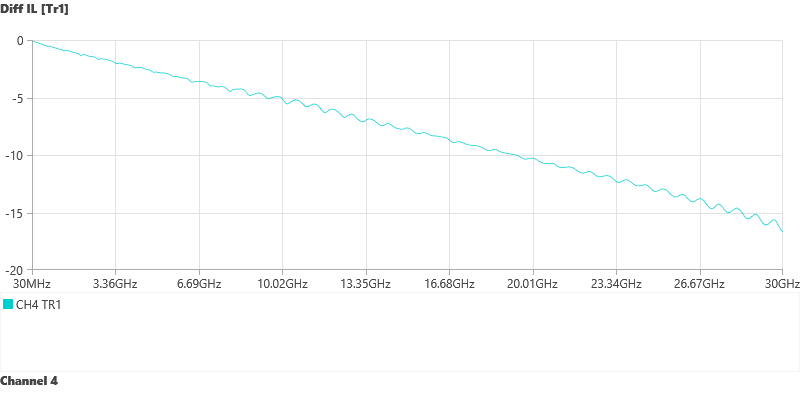

The file beside this chart, header and first rows:
MS46524B
!2314202/M1: 22492055/M2: 21112458
!12/30/2025.3:20:40.PM
!CHANNEL.4
!TR.MEASUREMENT
!RF.CORRECTION: 40.TERM.CAL
!AVERAGING.OFF
!IF.BANDWIDTH: 10KHZ
!NUMBER.OF.TRACES: 7
!TRACE:, TRACE.1, TRACE.2, TRACE.3, TRACE.4, TRACE.5, TRACE.6, TRACE.7
!PARAMETER:, SD2D1, SD1D1, SD2D2, S41, S12, SD1D1, SD2D2
!PORT:, PORT254, PORT254, PORT254, PORT1, PORT2, PORT254, PORT254
!GRAPH:, LOGMAG, LOGMAG, LOGMAG, LOGMAG, LOGMAG, IMPEDANCE.REAL, IMPEDANCE.REAL
!SMOOTHING:, OFF, OFF, OFF, OFF, OFF, OFF, OFF
!TIMEDOMAIN:, OFF, OFF, OFF, OFF, OFF, LOWPASS, LOWPASS
!SWEEPTYPE: FREQ.SWEEP(Linear)
PNT, FREQ1.GHZ, LOGMAG1, FREQ2.GHZ, LOGMAG2, FREQ3.GHZ, LOGMAG3, FREQ4.GHZ, LOGMAG4, FREQ5.GHZ, LOGMAG5, TIME6.SEC, RESISTANCE6, TIME7.SEC, RESISTANCE7
1, 0.03, -4.609019E-002, 0.03, -3.816779E+001, 0.03, -3.818169E+001, 0.03, -4.607697E+001, 0.03, -8.276516E-002, 0.000000E+000, 1.000095E+002, 0.000000E+000, 1.000115E+002
2, 0.06, -8.613119E-002, 0.06, -4.049588E+001, 0.06, -3.787239E+001, 0.06, -4.132297E+001, 0.06, -1.198626E-001, 1.301301E-012, 1.000277E+002, 1.301301E-012, 1.000341E+002
3, 0.09, -1.115982E-001, 0.09, -4.041666E+001, 0.09, -3.501815E+001, 0.09, -3.837336E+001, 0.09, -1.729661E-001, 2.602603E-012, 1.000442E+002, 2.602603E-012, 1.000556E+002
4, 0.12, -1.452697E-001, 0.12, -3.827600E+001, 0.12, -3.387164E+001, 0.12, -3.636118E+001, 0.12, -2.192750E-001, 3.903904E-012, 1.000582E+002, 3.903904E-012, 1.000751E+002
5, 0.15, -1.609604E-001, 0.15, -3.784825E+001, 0.15, -3.349837E+001, 0.15, -3.496649E+001, 0.15, -2.503931E-001, 5.205205E-012, 1.000690E+002, 5.205205E-012, 1.000917E+002
6, 0.18, -1.939210E-001, 0.18, -4.000113E+001, 0.18, -3.313961E+001, 0.18, -3.391795E+001, 0.18, -2.970058E-001, 6.506507E-012, 1.000762E+002, 6.506507E-012, 1.001049E+002
7, 0.21, -2.100144E-001, 0.21, -3.598112E+001, 0.21, -3.196280E+001, 0.21, -3.296067E+001, 0.21, -3.467036E-001, 7.807808E-012, 1.000793E+002, 7.807808E-012, 1.001140E+002
8, 0.24, -2.306522E-001, 0.24, -3.264423E+001, 0.24, -3.107144E+001, 0.24, -3.199586E+001, 0.24, -3.725767E-001, 9.109109E-012, 1.000781E+002, 9.109109E-012, 1.001187E+002
9, 0.27, -2.556098E-001, 0.27, -3.176784E+001, 0.27, -3.087830E+001, 0.27, -3.118668E+001, 0.27, -3.919712E-001, 1.041041E-011, 1.000728E+002, 1.041041E-011, 1.001188E+002
10, 0.3, -2.625401E-001, 0.3, -3.082488E+001, 0.3, -2.962286E+001, 0.3, -2.987056E+001, 0.3, -4.562414E-001, 1.171171E-011, 1.000636E+002, 1.171171E-011, 1.001144E+002
11, 0.33, -2.949048E-001, 0.33, -2.897192E+001, 0.33, -2.852057E+001, 0.33, -2.833832E+001, 0.33, -6.016532E-001, 1.301301E-011, 1.000510E+002, 1.301301E-011, 1.001060E+002
12, 0.36, -3.160046E-001, 0.36, -2.816339E+001, 0.36, -2.816188E+001, 0.36, -3.247974E+001, 0.36, -5.177860E-001, 1.431431E-011, 1.000359E+002, 1.431431E-011, 1.000941E+002
13, 0.39, -3.477867E-001, 0.39, -2.799046E+001, 0.39, -2.813080E+001, 0.39, -3.267207E+001, 0.39, -4.967151E-001, 1.561562E-011, 1.000194E+002, 1.561562E-011, 1.000798E+002
14, 0.42, -3.606730E-001, 0.42, -2.739902E+001, 0.42, -2.648074E+001, 0.42, -3.189274E+001, 0.42, -4.916309E-001, 1.691692E-011, 1.000027E+002, 1.691692E-011, 1.000644E+002
15, 0.45, -3.785220E-001, 0.45, -2.690433E+001, 0.45, -2.659703E+001, 0.45, -3.092783E+001, 0.45, -5.325513E-001, 1.821822E-011, 9.998744E+001, 1.821822E-011, 1.000492E+002
16, 0.48, -4.070765E-001, 0.48, -2.694627E+001, 0.48, -2.650003E+001, 0.48, -2.912038E+001, 0.48, -5.690684E-001, 1.951952E-011, 9.997509E+001, 1.951952E-011, 1.000360E+002
17, 0.51, -4.320538E-001, 0.51, -2.763606E+001, 0.51, -2.579330E+001, 0.51, -2.628139E+001, 0.51, -7.044118E-001, 2.082082E-011, 9.996736E+001, 2.082082E-011, 1.000264E+002
18, 0.54, -4.618293E-001, 0.54, -2.742410E+001, 0.54, -2.604133E+001, 0.54, -3.130239E+001, 0.54, -6.931484E-001, 2.212212E-011, 9.996592E+001, 2.212212E-011, 1.000223E+002
19, 0.57, -4.831650E-001, 0.57, -2.788719E+001, 0.57, -2.674589E+001, 0.57, -3.278944E+001, 0.57, -6.265745E-001, 2.342342E-011, 9.997238E+001, 2.342342E-011, 1.000254E+002
20, 0.6, -4.936242E-001, 0.6, -2.810091E+001, 0.6, -2.798836E+001, 0.6, -2.988529E+001, 0.6, -6.609967E-001, 2.472472E-011, 9.998820E+001, 2.472472E-011, 1.000373E+002
21, 0.63, -5.335823E-001, 0.63, -2.960564E+001, 0.63, -2.812433E+001, 0.63, -2.728087E+001, 0.63, -9.495487E-001, 2.602603E-011, 1.000146E+002, 2.602603E-011, 1.000595E+002
22, 0.66, -5.405229E-001, 0.66, -2.912334E+001, 0.66, -2.886612E+001, 0.66, -3.225852E+001, 0.66, -8.258559E-001, 2.732733E-011, 1.000527E+002, 2.732733E-011, 1.000931E+002
23, 0.69, -5.245937E-001, 0.69, -3.046531E+001, 0.69, -3.173761E+001, 0.69, -3.105967E+001, 0.69, -6.685794E-001, 2.862863E-011, 1.001029E+002, 2.862863E-011, 1.001388E+002
24, 0.72, -5.394167E-001, 0.72, -3.045018E+001, 0.72, -3.517516E+001, 0.72, -2.940739E+001, 0.72, -6.641425E-001, 2.992993E-011, 1.001655E+002, 2.992993E-011, 1.001970E+002
25, 0.75, -5.607643E-001, 0.75, -3.104463E+001, 0.75, -3.383718E+001, 0.75, -2.803177E+001, 0.75, -6.772036E-001, 3.123123E-011, 1.002404E+002, 3.123123E-011, 1.002674E+002
26, 0.78, -5.704889E-001, 0.78, -3.081456E+001, 0.78, -3.165727E+001, 0.78, -2.708890E+001, 0.78, -7.126410E-001, 3.253253E-011, 1.003270E+002, 3.253253E-011, 1.003493E+002
27, 0.81, -5.921572E-001, 0.81, -2.879798E+001, 0.81, -3.108629E+001, 0.81, -2.642219E+001, 0.81, -7.718197E-001, 3.383383E-011, 1.004240E+002, 3.383383E-011, 1.004416E+002
28, 0.84, -6.113659E-001, 0.84, -2.946145E+001, 0.84, -2.994988E+001, 0.84, -2.594439E+001, 0.84, -8.120438E-001, 3.513514E-011, 1.005301E+002, 3.513514E-011, 1.005423E+002
29, 0.87, -6.207560E-001, 0.87, -2.748093E+001, 0.87, -2.789695E+001, 0.87, -2.565681E+001, 0.87, -8.513230E-001, 3.643644E-011, 1.006432E+002, 3.643644E-011, 1.006493E+002
30, 0.9, -6.517934E-001, 0.9, -2.613790E+001, 0.9, -2.617669E+001, 0.9, -2.529927E+001, 0.9, -9.066030E-001, 3.773774E-011, 1.007612E+002, 3.773774E-011, 1.007597E+002
31, 0.93, -6.623901E-001, 0.93, -2.657498E+001, 0.93, -2.683453E+001, 0.93, -2.511330E+001, 0.93, -9.434467E-001, 3.903904E-011, 1.008812E+002, 3.903904E-011, 1.008702E+002
32, 0.96, -6.855319E-001, 0.96, -2.580053E+001, 0.96, -2.669421E+001, 0.96, -2.482252E+001, 0.96, -9.646429E-001, 4.034034E-011, 1.010006E+002, 4.034034E-011, 1.009775E+002
33, 0.99, -7.036564E-001, 0.99, -2.460079E+001, 0.99, -2.554425E+001, 0.99, -2.406738E+001, 0.99, -1.034659E+000, 4.164164E-011, 1.011163E+002, 4.164164E-011, 1.010778E+002
34, 1.02, -7.257973E-001, 1.02, -2.572630E+001, 1.02, -2.612836E+001, 1.02, -2.411942E+001, 1.02, -1.106166E+000, 4.294294E-011, 1.012254E+002, 4.294294E-011, 1.011672E+002
35, 1.05, -7.400299E-001, 1.05, -2.659995E+001, 1.05, -2.706053E+001, 1.05, -2.477301E+001, 1.05, -1.094369E+000, 4.424424E-011, 1.013248E+002, 4.424424E-011, 1.012420E+002
36, 1.08, -7.643434E-001, 1.08, -2.568931E+001, 1.08, -2.697079E+001, 1.08, -2.521509E+001, 1.08, -1.133280E+000, 4.554555E-011, 1.014118E+002, 4.554555E-011, 1.012985E+002
37, 1.11, -7.924687E-001, 1.11, -2.829691E+001, 1.11, -2.713278E+001, 1.11, -2.764935E+001, 1.11, -1.077019E+000, 4.684685E-011, 1.014837E+002, 4.684685E-011, 1.013334E+002
38, 1.14, -8.058902E-001, 1.14, -2.886068E+001, 1.14, -2.840302E+001, 1.14, -2.764899E+001, 1.14, -1.030131E+000, 4.814815E-011, 1.015385E+002, 4.814815E-011, 1.013438E+002
39, 1.17, -8.074352E-001, 1.17, -3.004774E+001, 1.17, -3.063020E+001, 1.17, -2.648201E+001, 1.17, -1.004605E+000, 4.944945E-011, 1.015743E+002, 4.944945E-011, 1.013273E+002
40, 1.2, -8.149260E-001, 1.2, -3.182165E+001, 1.2, -3.176454E+001, 1.2, -2.518511E+001, 1.2, -1.040300E+000, 5.075075E-011, 1.015899E+002, 5.075075E-011, 1.012821E+002
41, 1.23, -8.321441E-001, 1.23, -3.856284E+001, 1.23, -3.387829E+001, 1.23, -2.352978E+001, 1.23, -1.151708E+000, 5.205205E-011, 1.015845E+002, 5.205205E-011, 1.012072E+002
42, 1.26, -8.827454E-001, 1.26, -4.758915E+001, 1.26, -3.918684E+001, 1.26, -2.214051E+001, 1.26, -1.496990E+000, 5.335335E-011, 1.015581E+002, 5.335335E-011, 1.011023E+002
43, 1.29, -9.601595E-001, 1.29, -3.686654E+001, 1.29, -3.850376E+001, 1.29, -2.262822E+001, 1.29, -1.955039E+000, 5.465465E-011, 1.015108E+002, 5.465465E-011, 1.009678E+002
44, 1.32, -9.280133E-001, 1.32, -3.208086E+001, 1.32, -3.757104E+001, 1.32, -2.719925E+001, 1.32, -1.516611E+000, 5.595596E-011, 1.014439E+002, 5.595596E-011, 1.008051E+002
... 956 more rows
